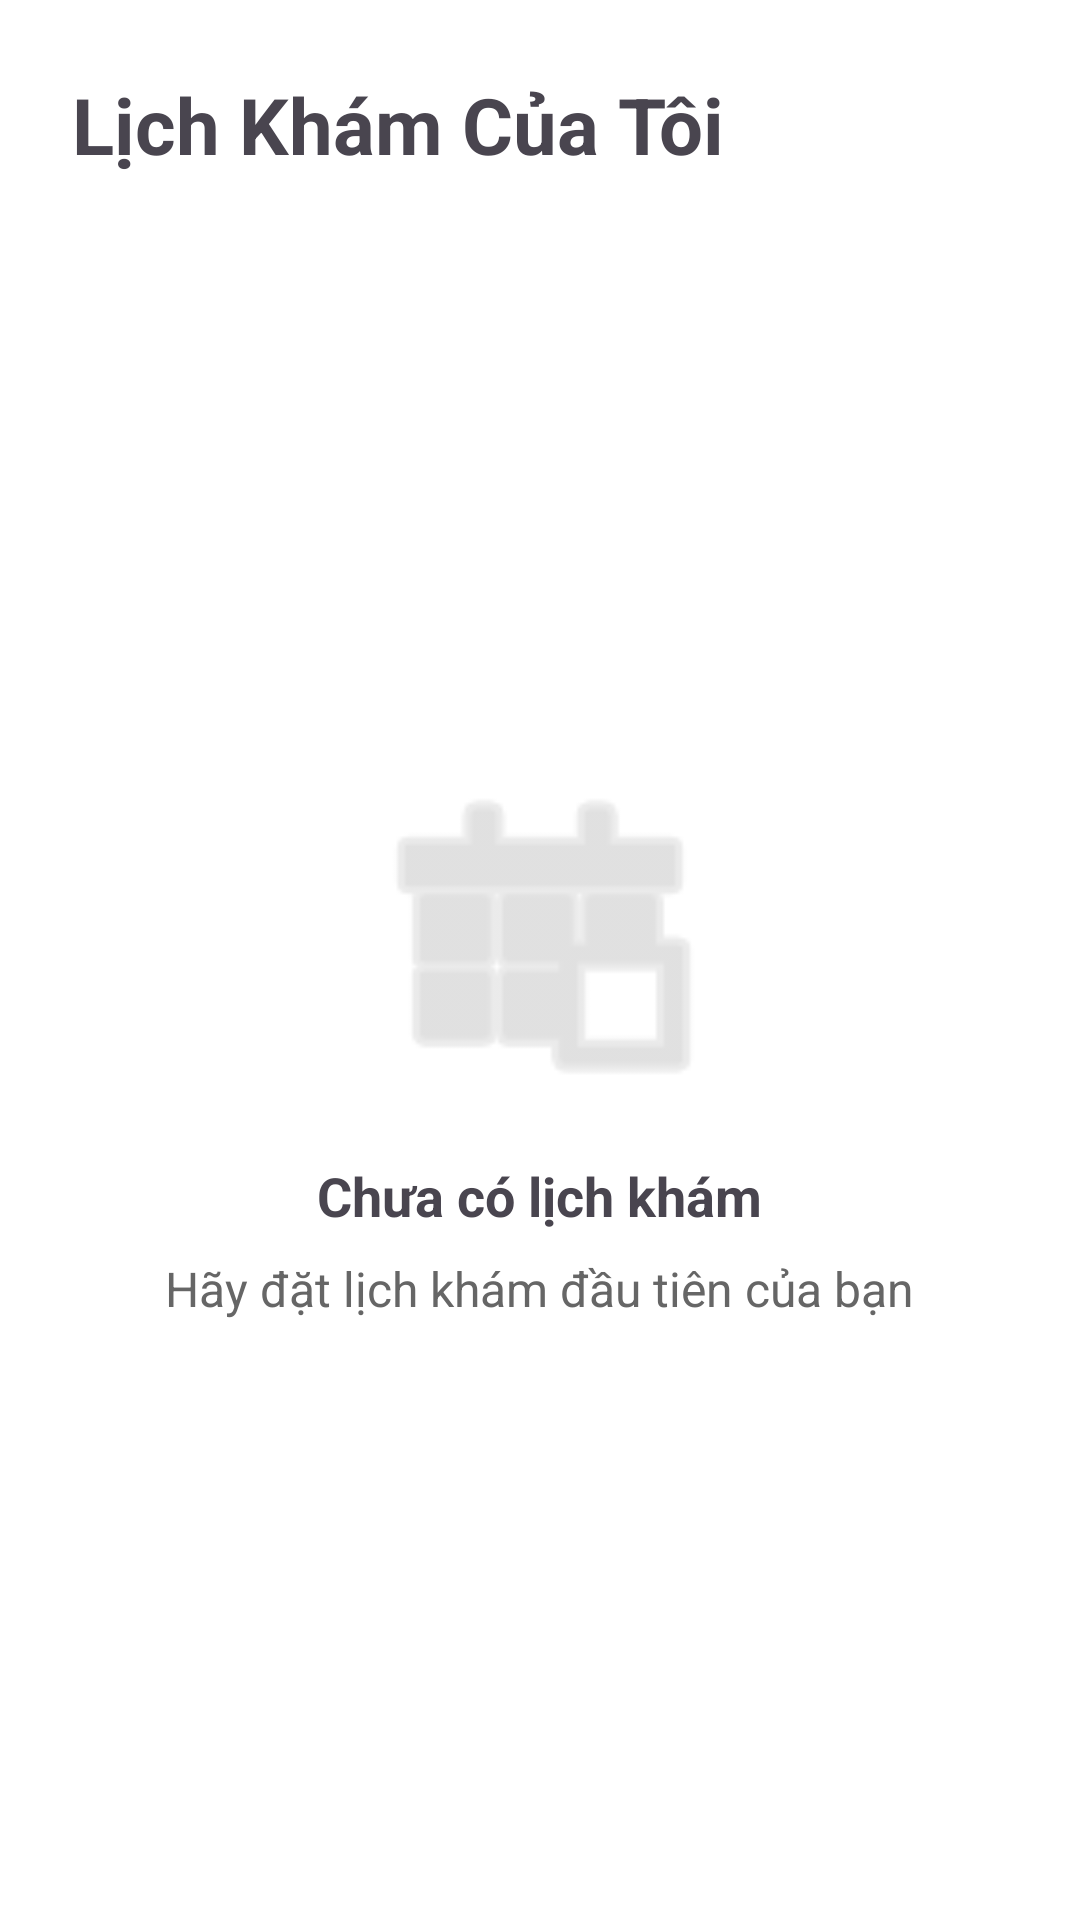

Layout XML and referenced resources for this Android screen:
<!-- AndroidManifest.xml: application theme Theme.Lab6_23520536_21521202 -->
<!-- res/layout/fragment_appointment.xml -->
<?xml version="1.0" encoding="utf-8"?>
<LinearLayout xmlns:android="http://schemas.android.com/apk/res/android"
    xmlns:app="http://schemas.android.com/apk/res-auto"
    android:layout_width="match_parent"
    android:layout_height="match_parent"
    android:orientation="vertical"
    android:padding="24dp"
    android:background="@color/white">

    <TextView
        android:layout_width="match_parent"
        android:layout_height="wrap_content"
        android:text="Lịch Khám Của Tôi"
        android:textSize="26sp"
        android:textStyle="bold"
        android:layout_marginBottom="16dp" />

    
    <LinearLayout
        android:id="@+id/emptyView"
        android:layout_width="match_parent"
        android:layout_height="match_parent"
        android:orientation="vertical"
        android:gravity="center"
        android:visibility="visible">

        <ImageView
            android:layout_width="120dp"
            android:layout_height="120dp"
            android:src="@android:drawable/ic_menu_today"
            app:tint="#CCCCCC" />

        <TextView
            android:layout_width="wrap_content"
            android:layout_height="wrap_content"
            android:text="Chưa có lịch khám"
            android:textSize="18sp"
            android:textStyle="bold"
            android:layout_marginTop="16dp" />

        <TextView
            android:layout_width="wrap_content"
            android:layout_height="wrap_content"
            android:text="Hãy đặt lịch khám đầu tiên của bạn"
            android:textSize="16sp"
            android:textColor="#666666"
            android:gravity="center"
            android:layout_marginTop="8dp" />

    </LinearLayout>

    
    <androidx.recyclerview.widget.RecyclerView
        android:id="@+id/rvAppointments"
        android:layout_width="match_parent"
        android:layout_height="match_parent"
        android:visibility="gone" />

</LinearLayout>
<!-- resources referenced by this layout -->
<resources>
  <style name="Theme.Lab6_23520536_21521202" parent="Theme.Material3.DayNight.NoActionBar" />
  <!-- not gathered from this repository: default colours our renderer supplied (Android Studio template values) -->
  <color name="white">#FFFFFFFF</color>
</resources>
